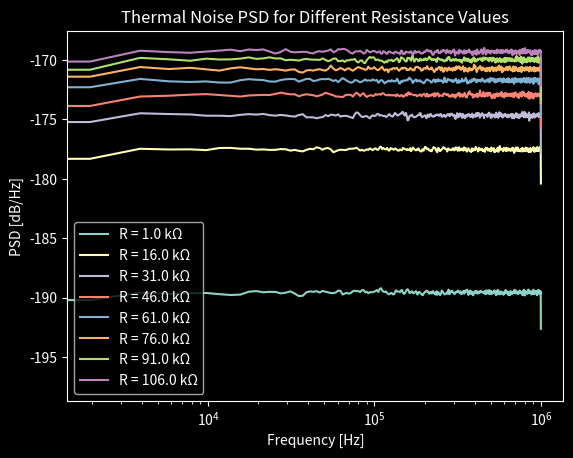

Generate this figure with matplotlib:
import numpy as np
import matplotlib.pyplot as plt
from scipy import signal

# Set parameters
Rmin = 1000  # minimum resistance in ohms
Rmax = 115000  # maximum resistance in ohms
B = 2e6  # bandwidth in Hz
N = int(B/2)  # number of samples
T = 300  # temperature in K
Fs = B  # sampling frequency

# Calculate RMS voltage of thermal noise for fixed temperature
k = 1.38e-23  # Boltzmann constant in J/K
Vrms = np.sqrt(4 * k * Rmin * B * (T/300))

# Initialize lists
Rs = np.arange(Rmin, Rmax, 15000)
PSDs = []

# Generate thermal noise and calculate PSD for each resistance
for R in Rs:

    # Calculate factor to adjust RMS voltage for temperature
    factor = np.sqrt(T/300)

    # Generate thermal noise with adjusted RMS voltage
    Vrms = np.sqrt(4 * k * R * B * (T/300))
    noise = np.random.normal(scale=Vrms*factor, size=N)

    # Calculate PSD using Welch's method
    f, Pxx_den = signal.welch(noise, Fs, nperseg=1024, scaling='density')
    PSDs.append(10 * np.log10(Pxx_den))

# Set plot style
plt.style.use('dark_background')

# Plot all PSDs on same graph
fig, ax = plt.subplots()
ax.set_xscale('log')

# ax.set_yscale('log') - No need to log-scale the y-axis when using dB scale
for i, R in enumerate(Rs):
    # Convert PSDs to dB
    PSD_dB = PSDs[i]
    ax.plot(f, PSD_dB, label='R = {} k{}'.format(R/1000 , chr(937)))

ax.legend()
ax.set_xlabel('Frequency [Hz]')
ax.set_ylabel('PSD [dB/Hz]')
ax.set_title('Thermal Noise PSD for Different Resistance Values')
plt.show()
